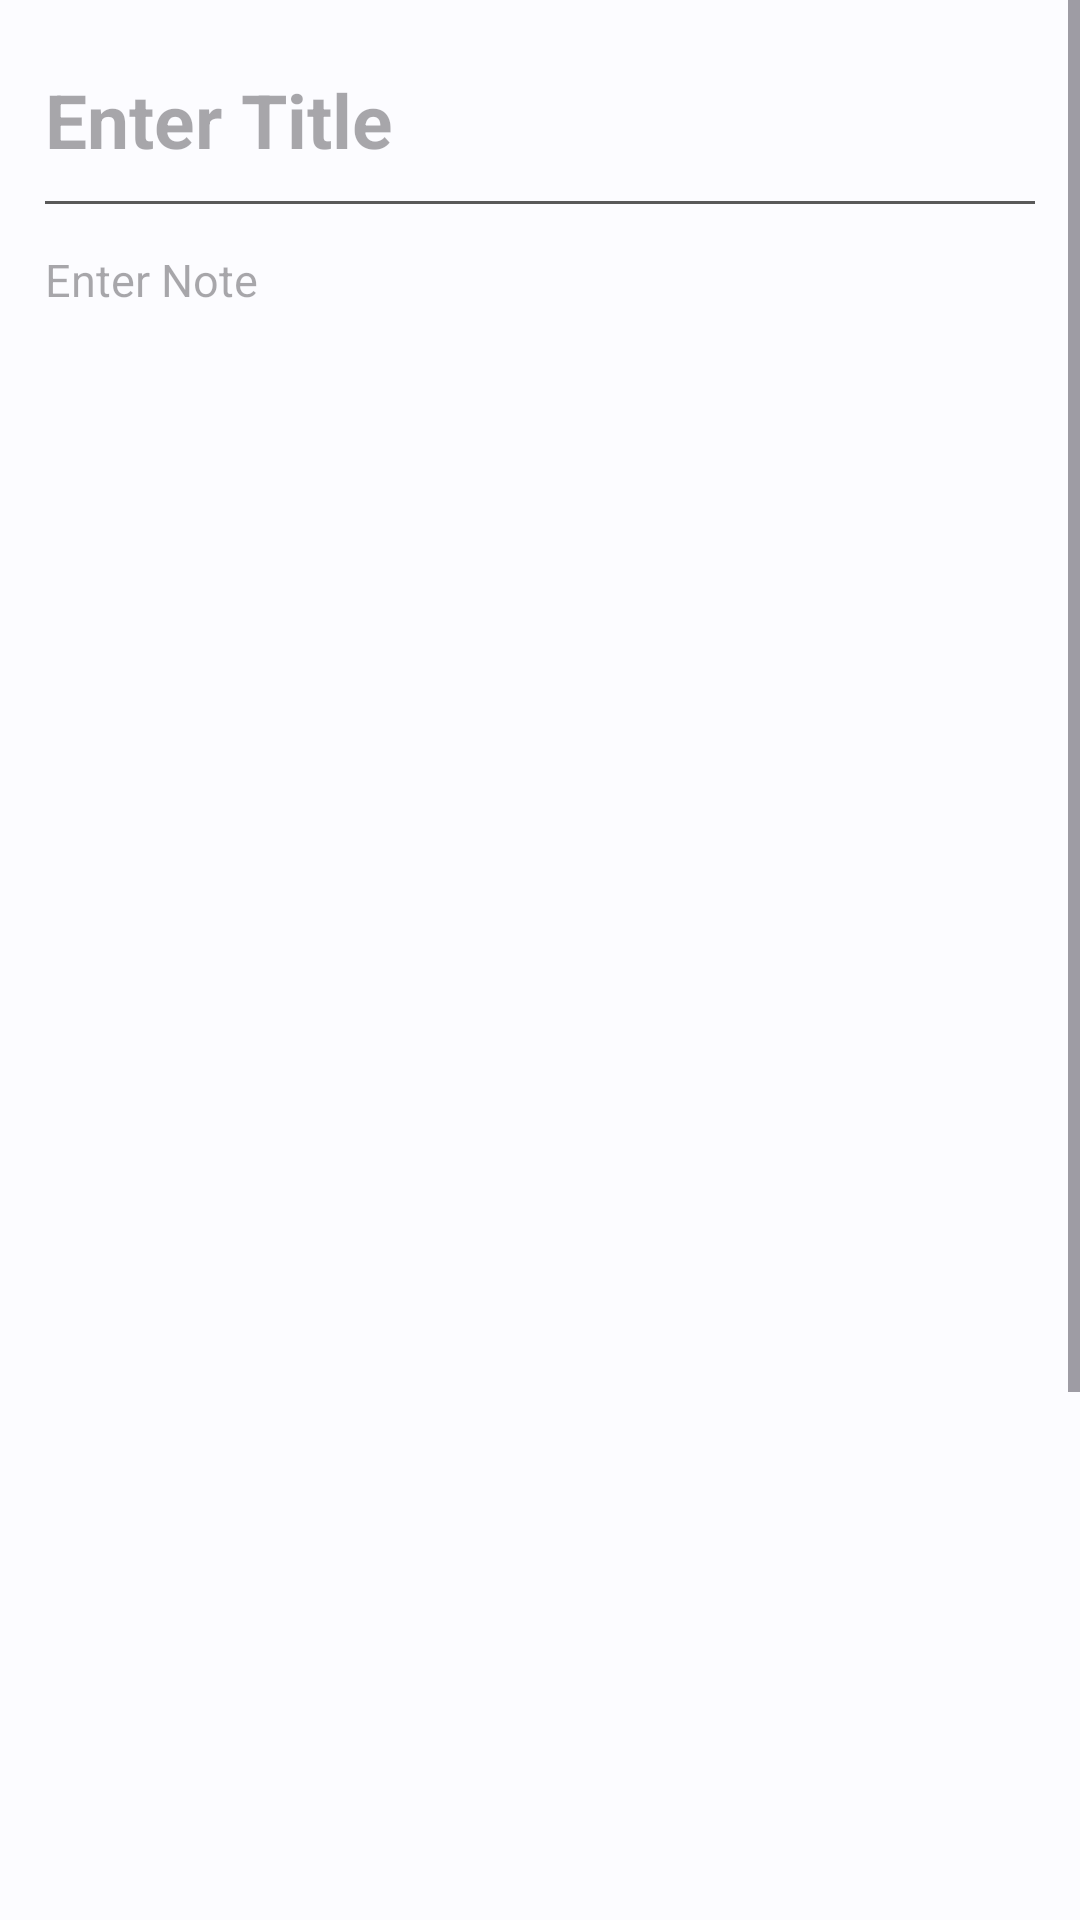

The Android layout XML behind this screen, and the referenced resources:
<!-- AndroidManifest.xml: application theme AppTheme -->
<!-- res/layout/fragment_create_note.xml -->
<?xml version="1.0" encoding="utf-8"?>
<layout xmlns:android="http://schemas.android.com/apk/res/android"
	xmlns:app="http://schemas.android.com/apk/res-auto"
	xmlns:tools="http://schemas.android.com/tools">

	<data>

	</data>

	<androidx.constraintlayout.widget.ConstraintLayout
		android:id="@+id/consLayout"
		android:layout_width="match_parent"
		android:layout_height="match_parent"
		android:orientation="vertical"
		tools:context=".ui.fragment.CreateNoteFragment">


		<TextView
			android:visibility="gone"
			android:layout_width="wrap_content"
			android:layout_height="wrap_content"
			android:text="EditNoteFragment"
			app:layout_constraintBottom_toBottomOf="parent"
			app:layout_constraintEnd_toEndOf="parent"
			app:layout_constraintHorizontal_bias="0.902"
			app:layout_constraintStart_toStartOf="parent"
			app:layout_constraintTop_toTopOf="parent"
			app:layout_constraintVertical_bias="0.852" />

		<com.google.android.material.floatingactionbutton.FloatingActionButton
			android:id="@+id/deleteFab"
			android:layout_width="wrap_content"
			android:layout_height="wrap_content"
			android:layout_marginEnd="20dp"
			android:layout_marginBottom="100dp"
			android:visibility="gone"
			app:layout_constraintBottom_toBottomOf="parent"
			app:layout_constraintEnd_toEndOf="parent" />

		
		
		
		
		
		
		
		
		
		
		
		<com.google.android.material.floatingactionbutton.FloatingActionButton
			android:id="@+id/saveFab"
			android:layout_width="wrap_content"
			android:layout_height="wrap_content"
			android:layout_marginEnd="20dp"
			android:layout_marginBottom="20dp"
			android:src="@drawable/baseline_done_24"
			android:visibility="gone"
			app:layout_constraintBottom_toBottomOf="parent"
			app:layout_constraintEnd_toEndOf="parent" />

		<ScrollView
			android:layout_width="0dp"
			android:layout_height="match_parent"
			app:layout_constraintBottom_toBottomOf="parent"
			app:layout_constraintEnd_toEndOf="parent"
			app:layout_constraintStart_toStartOf="parent"
			app:layout_constraintTop_toTopOf="parent">

			<LinearLayout
				android:layout_width="match_parent"
				android:layout_height="wrap_content"
				android:layout_margin="15dp"

				android:orientation="vertical">


				<EditText
					android:id="@+id/edtTitle"
					android:layout_width="match_parent"
					android:layout_height="wrap_content"
					android:background="@android:color/transparent"
					android:hint="Enter Title"
					android:minHeight="50dp"
					android:textColor="#464646"
					android:textSize="25sp"

					android:textStyle="bold" />

				<View
					android:layout_width="match_parent"
					android:layout_height="1dp"
					android:layout_marginTop="2dp"
					android:background="#595959" />

				<EditText
					android:id="@+id/edtBody"
					android:layout_width="match_parent"
					android:layout_height="wrap_content"
					android:layout_marginTop="15dp"
					android:background="@android:color/transparent"
					android:gravity="top|start"
					android:hint="Enter Note"
					android:inputType="textMultiLine"
					android:minHeight="800dp"
					android:textSize="15sp" />
			</LinearLayout>











		</ScrollView>
	</androidx.constraintlayout.widget.ConstraintLayout>
</layout>
<!-- resources referenced by this layout -->
<resources>
  <style name="AppTheme" parent="Theme.Material3.Light.NoActionBar">
  		<item name="colorPrimary">@color/md_theme_light_primary</item>
  		<item name="colorOnPrimary">@color/md_theme_light_onPrimary</item>
  		<item name="colorPrimaryContainer">@color/md_theme_light_primaryContainer</item>
  		<item name="colorOnPrimaryContainer">@color/md_theme_light_onPrimaryContainer</item>
  		<item name="colorSecondary">@color/md_theme_light_secondary</item>
  		<item name="colorOnSecondary">@color/md_theme_light_onSecondary</item>
  		<item name="colorSecondaryContainer">@color/md_theme_light_secondaryContainer</item>
  		<item name="colorOnSecondaryContainer">@color/md_theme_light_onSecondaryContainer</item>
  		<item name="colorTertiary">@color/md_theme_light_tertiary</item>
  		<item name="colorOnTertiary">@color/md_theme_light_onTertiary</item>
  		<item name="colorTertiaryContainer">@color/md_theme_light_tertiaryContainer</item>
  		<item name="colorOnTertiaryContainer">@color/md_theme_light_onTertiaryContainer</item>
  		<item name="colorError">@color/md_theme_light_error</item>
  		<item name="colorErrorContainer">@color/md_theme_light_errorContainer</item>
  		<item name="colorOnError">@color/md_theme_light_onError</item>
  		<item name="colorOnErrorContainer">@color/md_theme_light_onErrorContainer</item>
  		<item name="android:colorBackground">@color/md_theme_light_background</item>
  		<item name="colorOnBackground">@color/md_theme_light_onBackground</item>
  		<item name="colorSurface">@color/md_theme_light_surface</item>
  		<item name="colorOnSurface">@color/md_theme_light_onSurface</item>
  		<item name="colorSurfaceVariant">@color/md_theme_light_surfaceVariant</item>
  		<item name="colorOnSurfaceVariant">@color/md_theme_light_onSurfaceVariant</item>
  		<item name="colorOutline">@color/md_theme_light_outline</item>
  		<item name="colorOnSurfaceInverse">@color/md_theme_light_inverseOnSurface</item>
  		<item name="colorSurfaceInverse">@color/md_theme_light_inverseSurface</item>
  		<item name="colorPrimaryInverse">@color/md_theme_light_inversePrimary</item>
  	</style>
  <color name="md_theme_light_primary">#006397</color>
  <color name="md_theme_light_onPrimary">#FFFFFF</color>
  <color name="md_theme_light_primaryContainer">#CCE5FF</color>
  <color name="md_theme_light_onPrimaryContainer">#001D31</color>
  <color name="md_theme_light_secondary">#51606F</color>
  <color name="md_theme_light_onSecondary">#FFFFFF</color>
  <color name="md_theme_light_secondaryContainer">#D4E4F6</color>
  <color name="md_theme_light_onSecondaryContainer">#0D1D2A</color>
  <color name="md_theme_light_tertiary">#67587A</color>
  <color name="md_theme_light_onTertiary">#FFFFFF</color>
  <color name="md_theme_light_tertiaryContainer">#EDDCFF</color>
  <color name="md_theme_light_onTertiaryContainer">#221534</color>
  <color name="md_theme_light_error">#BA1A1A</color>
  <color name="md_theme_light_errorContainer">#FFDAD6</color>
  <color name="md_theme_light_onError">#FFFFFF</color>
  <color name="md_theme_light_onErrorContainer">#410002</color>
  <color name="md_theme_light_background">#FCFCFF</color>
  <color name="md_theme_light_onBackground">#1A1C1E</color>
  <color name="md_theme_light_surface">#FCFCFF</color>
  <color name="md_theme_light_onSurface">#1A1C1E</color>
  <color name="md_theme_light_surfaceVariant">#DEE3EB</color>
  <color name="md_theme_light_onSurfaceVariant">#42474E</color>
  <color name="md_theme_light_outline">#72787E</color>
  <color name="md_theme_light_inverseOnSurface">#F0F0F4</color>
  <color name="md_theme_light_inverseSurface">#2F3133</color>
  <color name="md_theme_light_inversePrimary">#92CCFF</color>
</resources>
